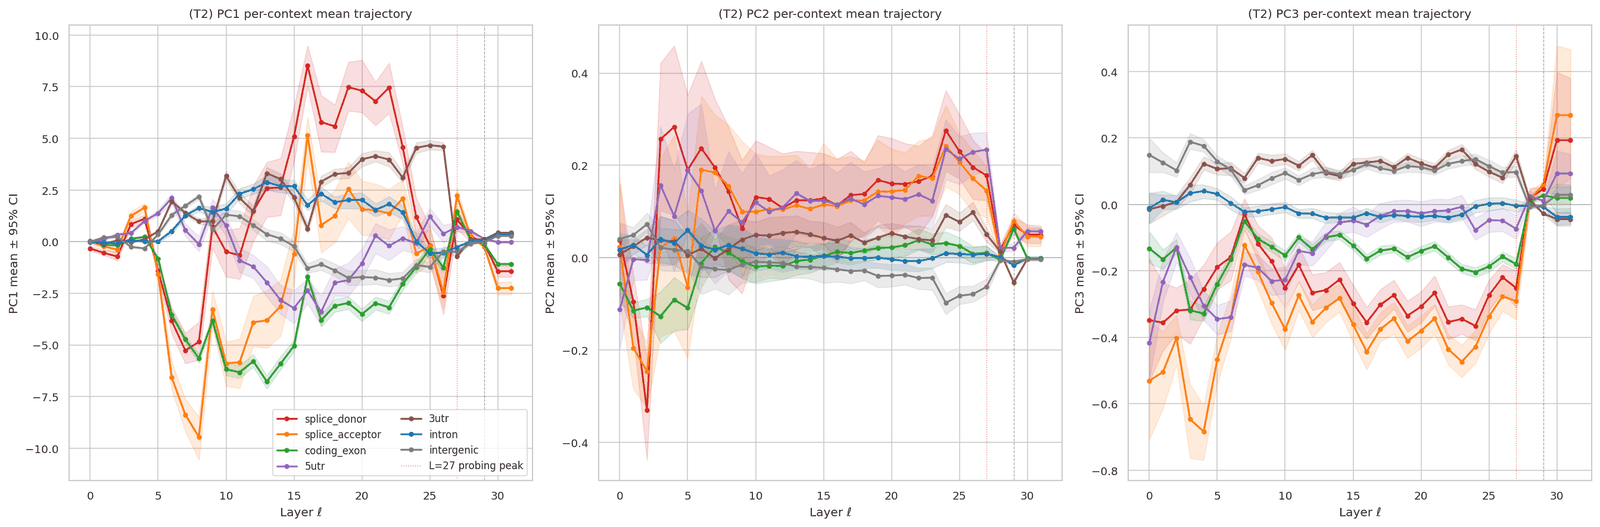

Values plotted in this chart, from the file beside it:
layer, PC, context, n, mean, std, ci_low, ci_high
0, 1, intergenic, 8000, -0.002493, 1.224, -0.02942, 0.02286
0, 2, intergenic, 8000, 0.04076, 1.563, 0.008548, 0.07535
0, 3, intergenic, 8000, 0.1487, 2.407, 0.09651, 0.1988
0, 4, intergenic, 8000, 0.1772, 1.845, 0.132, 0.2214
0, 5, intergenic, 8000, -0.004877, 0.8424, -0.02148, 0.01048
1, 1, intergenic, 8000, 0.2107, 1.28, 0.1798, 0.2328
1, 2, intergenic, 8000, 0.0493, 0.8613, 0.0316, 0.06558
1, 3, intergenic, 8000, 0.1257, 1.335, 0.09635, 0.1563
1, 4, intergenic, 8000, 0.1145, 1.146, 0.09079, 0.14
1, 5, intergenic, 8000, 0.03555, 0.6947, 0.02061, 0.05006
2, 1, intergenic, 8000, 0.2287, 2.171, 0.1804, 0.2768
2, 2, intergenic, 8000, 0.07245, 0.8762, 0.05626, 0.09669
2, 3, intergenic, 8000, 0.1023, 0.9232, 0.08283, 0.1258
2, 4, intergenic, 8000, 0.06551, 0.7756, 0.04827, 0.08149
2, 5, intergenic, 8000, 0.06415, 0.6033, 0.05137, 0.07605
3, 1, intergenic, 8000, -0.2507, 1.864, -0.2876, -0.2117
3, 2, intergenic, 8000, 0.02173, 2.397, -0.02794, 0.06384
3, 3, intergenic, 8000, 0.1882, 1.147, 0.1666, 0.2139
3, 4, intergenic, 8000, 0.116, 0.8958, 0.09828, 0.1341
3, 5, intergenic, 8000, 0.1681, 0.6355, 0.1561, 0.1826
4, 1, intergenic, 8000, -0.3266, 2.077, -0.3716, -0.2836
4, 2, intergenic, 8000, 0.01726, 2.115, -0.02908, 0.06137
4, 3, intergenic, 8000, 0.1759, 0.8846, 0.1579, 0.1951
4, 4, intergenic, 8000, 0.07892, 0.6464, 0.06595, 0.09164
4, 5, intergenic, 8000, 0.2132, 0.9035, 0.1961, 0.2335
5, 1, intergenic, 8000, 0.3511, 2.771, 0.2985, 0.4086
5, 2, intergenic, 8000, 0.01478, 1.995, -0.02891, 0.0619
5, 3, intergenic, 8000, 0.1296, 0.8432, 0.1128, 0.1457
5, 4, intergenic, 8000, 0.05266, 0.6823, 0.03883, 0.06808
5, 5, intergenic, 8000, 0.1812, 0.7324, 0.1633, 0.1967
6, 1, intergenic, 8000, 1.292, 6.474, 1.159, 1.417
6, 2, intergenic, 8000, -0.01937, 2.707, -0.07957, 0.0428
6, 3, intergenic, 8000, 0.1048, 0.9087, 0.08475, 0.1211
6, 4, intergenic, 8000, 0.08306, 0.9408, 0.06219, 0.1049
6, 5, intergenic, 8000, 0.09188, 0.5805, 0.08073, 0.1073
7, 1, intergenic, 8000, 1.734, 4.596, 1.626, 1.824
7, 2, intergenic, 8000, -0.02478, 1.949, -0.06722, 0.01826
7, 3, intergenic, 8000, 0.04279, 0.6379, 0.03028, 0.05597
7, 4, intergenic, 8000, 0.06903, 0.6739, 0.05498, 0.08201
7, 5, intergenic, 8000, -0.06483, 0.4647, -0.07258, -0.05386
8, 1, intergenic, 8000, 2.183, 6.112, 2.059, 2.322
8, 2, intergenic, 8000, -0.02684, 2.156, -0.08015, 0.02011
8, 3, intergenic, 8000, 0.05769, 0.7721, 0.04253, 0.07569
8, 4, intergenic, 8000, 0.05919, 0.7597, 0.04227, 0.0732
8, 5, intergenic, 8000, -0.01546, 0.7865, -0.03223, 0.002627
9, 1, intergenic, 8000, 0.5812, 12.76, 0.3213, 0.8232
9, 2, intergenic, 8000, -0.0147, 1.988, -0.05427, 0.02504
9, 3, intergenic, 8000, 0.07849, 0.8207, 0.05983, 0.09658
9, 4, intergenic, 8000, 0.06738, 0.8669, 0.0488, 0.08698
9, 5, intergenic, 8000, 0.0247, 1.008, 0.002813, 0.04755
10, 1, intergenic, 8000, 1.307, 12.11, 0.9975, 1.561
10, 2, intergenic, 8000, -0.00875, 1.74, -0.05259, 0.02477
10, 3, intergenic, 8000, 0.09434, 0.7398, 0.0767, 0.1103
10, 4, intergenic, 8000, 0.07816, 0.7668, 0.06308, 0.09491
10, 5, intergenic, 8000, -0.03086, 0.6697, -0.05112, -0.0154
11, 1, intergenic, 8000, 1.223, 11.7, 0.9813, 1.486
11, 2, intergenic, 8000, -0.01043, 1.496, -0.04401, 0.02025
11, 3, intergenic, 8000, 0.07348, 0.6258, 0.05737, 0.08611
11, 4, intergenic, 8000, 0.06996, 0.6589, 0.05617, 0.08182
11, 5, intergenic, 8000, -0.02683, 0.6032, -0.03874, -0.01226
... 1,060 more rows
